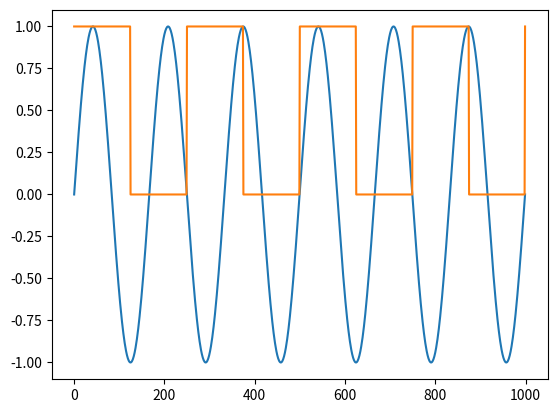
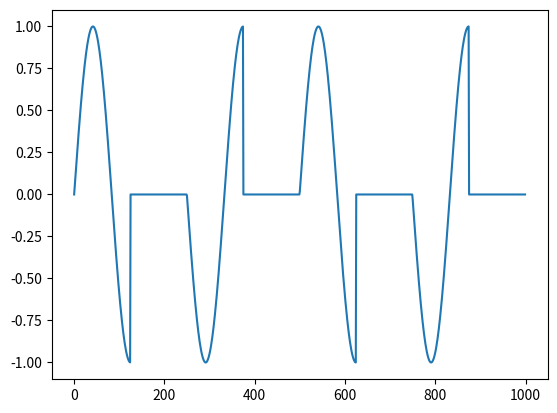

These charts were generated, in order, by the following Python code:
import matplotlib.pyplot as plt
import numpy as np
from random import randint as rd
from scipy import signal

t = np.linspace(0, 4, 1000, endpoint=True)
F1 = 1
activateur = lambda t: (signal.square(2 * np.pi * F1 * t,)+1)*0.5
F2 = 1.5e3
son = lambda x: np.sin(2*np.pi*F2*x)
envoye = lambda x: np.sin(2*np.pi*F2*x)*((signal.square(2 * np.pi * F1 * t,)+1)*0.5)
plt.figure(1)
plt.plot(son(t))
plt.plot(activateur(t))
plt.figure(2)

plt.plot(son(t)*activateur(t))
plt.show()
